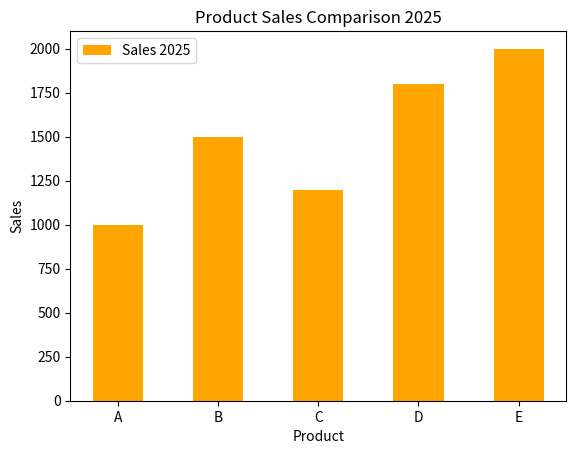

Reproduce this figure in Python.
# Bar chart 
# plt.bar(x, height, color= 'color name', width = value, label='label name', bottom = value)

import matplotlib.pyplot as plt

product = ['A', 'B', 'C', 'D', 'E']
sales = [1000, 1500, 1200, 1800, 2000]

plt.bar(product, sales, color='orange', width=0.5, label='Sales 2025')

plt.xlabel('Product')
plt.ylabel('Sales')
plt.title('Product Sales Comparison 2025')
plt.legend()

plt.show()